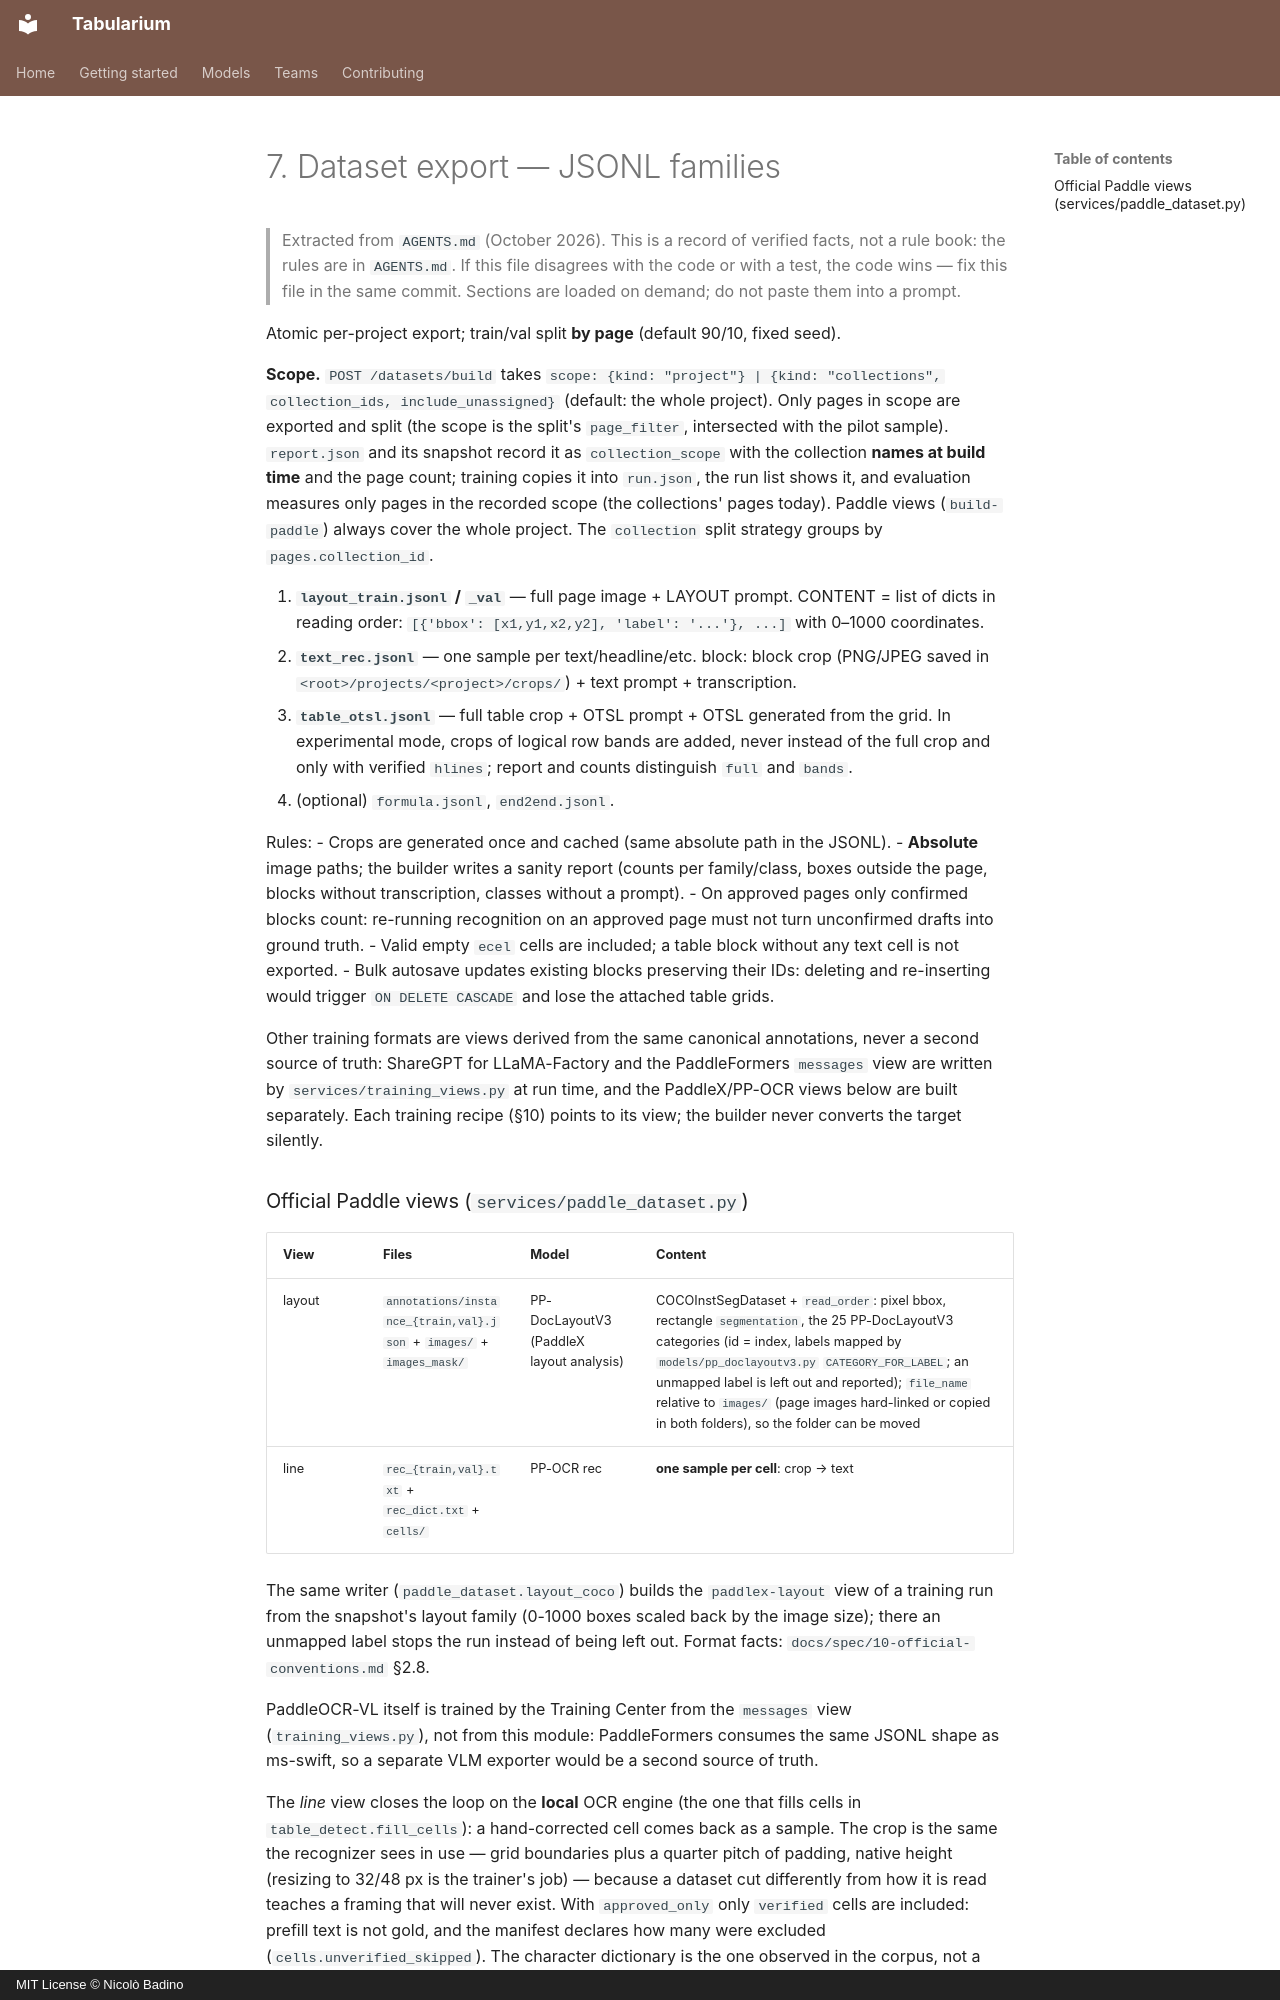

repository: nbadino/tabularium · page: spec/50-datasets/index.html · generator: mkdocs · copyright: MIT License © Nicolò Badino

# 7. Dataset export — JSONL families

> Extracted from `AGENTS.md` (October 2026). This is a record of verified
> facts, not a rule book: the rules are in `AGENTS.md`. If this file disagrees
> with the code or with a test, the code wins — fix this file in the same
> commit. Sections are loaded on demand; do not paste them into a prompt.

Atomic per-project export; train/val split **by page** (default 90/10, fixed seed).

**Scope.** `POST /datasets/build` takes `scope: {kind: "project"} | {kind: "collections",
collection_ids, include_unassigned}` (default: the whole project). Only pages in scope are
exported and split (the scope is the split's `page_filter`, intersected with the pilot sample).
`report.json` and its snapshot record it as `collection_scope` with the collection **names at build
time** and the page count; training copies it into `run.json`, the run list shows it, and
evaluation measures only pages in the recorded scope (the collections' pages today). Paddle views
(`build-paddle`) always cover the whole project. The `collection` split strategy groups by
`pages.collection_id`.

1. **`layout_train.jsonl` / `_val`** — full page image + LAYOUT prompt. CONTENT = list of dicts in
   reading order: `[{'bbox': [x1,y1,x2,y2], 'label': '...'}, ...]` with 0–1000 coordinates.
2. **`text_rec.jsonl`** — one sample per text/headline/etc. block: block crop (PNG/JPEG saved in
   `<root>/projects/<project>/crops/`) + text prompt + transcription.
3. **`table_otsl.jsonl`** — full table crop + OTSL prompt + OTSL generated from the grid. In
   experimental mode, crops of logical row bands are added, never instead of the full crop and only
   with verified `hlines`; report and counts distinguish `full` and `bands`.
4. (optional) `formula.jsonl`, `end2end.jsonl`.

Rules:
- Crops are generated once and cached (same absolute path in the JSONL).
- **Absolute** image paths; the builder writes a sanity report (counts per family/class, boxes
  outside the page, blocks without transcription, classes without a prompt).
- On approved pages only confirmed blocks count: re-running recognition on an approved page must
  not turn unconfirmed drafts into ground truth.
- Valid empty `ecel` cells are included; a table block without any text cell is not exported.
- Bulk autosave updates existing blocks preserving their IDs: deleting and re-inserting would
  trigger `ON DELETE CASCADE` and lose the attached table grids.

Other training formats are views derived from the same canonical annotations, never a second
source of truth: ShareGPT for LLaMA-Factory and the PaddleFormers `messages` view are written by
`services/training_views.py` at run time, and the PaddleX/PP-OCR views below are built separately.
Each training recipe (§10) points to its view; the builder never converts the target silently.
